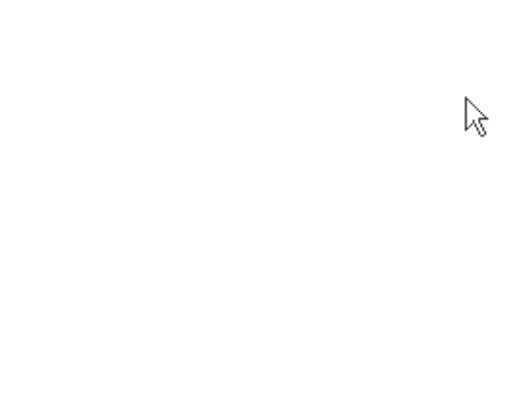
t = 0.00 s
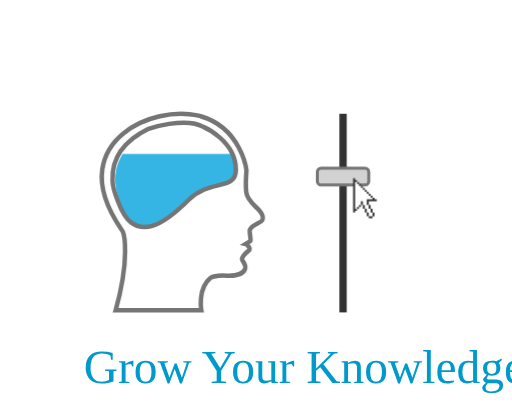
t = 2.00 s
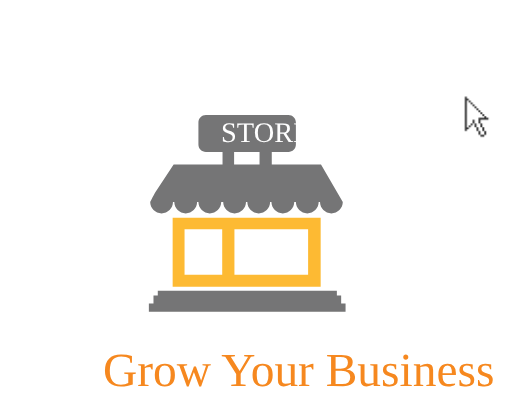
t = 4.00 s
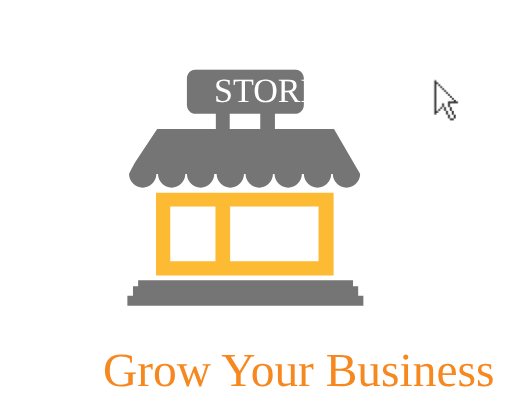
t = 6.00 s
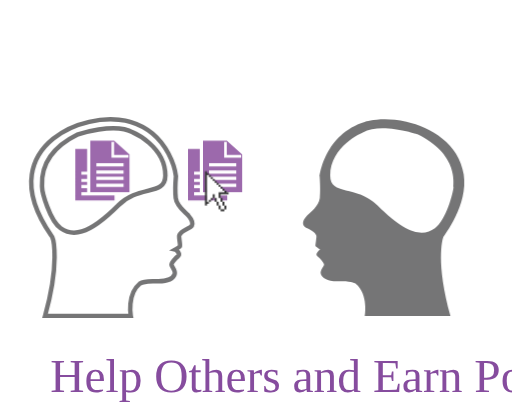
t = 8.00 s
t = 10.00 s: frame unchanged from t = 0.00 s, image omitted

The animated SVG that drew these frames (rendered in a browser with its animation timeline set to each time). Animation: 29 CSS @keyframes rules; frames cover the first 10.00 s.

<svg version="1.1" xmlns="http://www.w3.org/2000/svg" xmlns:xlink="http://www.w3.org/1999/xlink" x="0px" y="0px" width="687px"
	 height="558px" viewBox="0 0 687 558" enable-background="new 0 0 687 558" xml:space="preserve">

	 <style type="text/css">

	 	#cursor {
	 		-webkit-animation: moveCursorInToOne 2s ease-out 0.5s, 
	 			moveBackCursorFromOne 1s ease-out 2.5s,
	 			moveCursorInToTwo 1.5s ease-out 4s,
	 			moveBackCursorFromTwo 1s ease-out 5.5s,
	 			moveCursorInToThree 2s ease-out 6.75s,
	 			moveBackCursorFromThree 1s ease-out 8.75s,
	 			moveCursorInToFour 2s ease-out 10.25s;
	 	}

	 	/* **************************** */
	 	/* ******** KNOWLEDGE ********* */
	 	/* **************************** */

	 	#knowledge {
	 		-webkit-animation: rollOpen 0.25s linear 0s, 
	 			rollOut 0.25s linear 3.5s;
	 		-webkit-transform-origin: center center;
	 		-webkit-animation-fill-mode: forwards;
	 	}

	 	#knowledge-fill {
	 		-webkit-animation: fillBrain 2s ease-out 0.5s;
	 	}

	 	#nob { 
	 		-webkit-animation: moveNob 2s ease-out 0.5s;
	 	}

	 	@-webkit-keyframes fillBrain {
	 		0% { -webkit-transform: translateY(0px); }
	 		50% { -webkit-transform: translateY(0px); }
	 		100% { -webkit-transform: translateY(-140px); }
	 	}

	 	@-webkit-keyframes moveNob {
	 		0% { -webkit-transform: translateY(0px); }
	 		50% { -webkit-transform: translateY(0px); }
	 		100% { -webkit-transform: translateY(-220px); }
	 	}

	 	/* **************************** */
	 	/* ******** BUSINESS ********** */
	 	/* **************************** */

	 	#business {
	 		-webkit-animation: rollOpen 0.25s linear 3.75s,
	 			rollOut 0.25s linear 6.5s;
	 		-webkit-transform: rotateX(90deg);
	 		-webkit-transform-origin: center center;
	 		-webkit-animation-fill-mode: forwards;
	 	}

	 	#building {
	 		-webkit-animation: scaleUpBusiness 0.75s ease-out 4.75s;
	 		-webkit-transform-origin: center center;
	 		-webkit-animation-fill-mode: forwards;
	 	}

	 	#selector {
	 		-webkit-animation: showSelector 0.01s linear 4.5s,
	 			hideSelector 0.01s linear 5.6s;
	 		-webkit-animation-fill-mode: forwards;
	 		opacity: 0;
	 	}

	 	@-webkit-keyframes scaleUpBusiness {
	 		0% { -webkit-transform: scale( 1 ); }
	 		100% { -webkit-transform: scale( 1.2 ) translateY(-30px); }
	 	}

	 	@-webkit-keyframes showSelector {
	 		0% { opacity: 0; }
	 		100% { opacity: 1; }
	 	}

	 	@-webkit-keyframes hideSelector {
	 		0% { opacity: 1; }
	 		100% { opacity: 0; }
	 	}

	 	/* **************************** */
	 	/* ************ HELP ********** */
	 	/* **************************** */

	 	#help {
	 		-webkit-animation: rollOpen 0.25s linear 6.75s,
	 			rollOut 0.25s linear 9.75s;
	 		-webkit-transform: rotateX(90deg);
	 		-webkit-transform-origin: center center;
	 		-webkit-animation-fill-mode: forwards;
	 	}

	 	#files1 {
	 		-webkit-animation: moveFiles 1s ease-out 7.75s;
	 		-webkit-transform-origin: center center;
	 		-webkit-animation-fill-mode: forwards;
	 	}

	 	#points1 {
	 		-webkit-animation: movePoints1 0.15s linear 8.75s;
	 		-webkit-transform-origin: center center;
	 		-webkit-animation-fill-mode: forwards;
	 	}

	 	#points2 {
	 		-webkit-animation: movePoints2 0.15s linear 8.9s;
	 		-webkit-transform-origin: center center;
	 		-webkit-animation-fill-mode: forwards;
	 	}

	 	#points3 {
	 		-webkit-animation: movePoints3 0.15s linear 9.05s;
	 		-webkit-transform-origin: center center;
	 		-webkit-animation-fill-mode: forwards;
	 	}

	 	#points4 {
	 		-webkit-animation: movePoints4 0.15s linear 9.35s;
	 		-webkit-transform-origin: center center;
	 		-webkit-animation-fill-mode: forwards;
	 	}

	 	#points5 {
	 		-webkit-animation: movePoints5 0.15s linear 9.2s;
	 		-webkit-transform-origin: center center;
	 		-webkit-animation-fill-mode: forwards;
	 	}

	 	@-webkit-keyframes moveFiles {
	 		0% {  }
	 		100% { -webkit-transform: translateX( 400px ); }
	 	}

	 	@-webkit-keyframes movePoints1 {
	 		0% {  }
	 		50% { -webkit-transform: translateX( -85px ) translateY( -85px ) scale( 1.5 ); }
	 		100% { -webkit-transform: translateX( -75px ) translateY( -75px ) scale( 1 ); }
	 	}

	 	@-webkit-keyframes movePoints2 {
	 		0% {  }
	 		50% { -webkit-transform: translateX( 85px ) translateY( -85px ) scale( 1.5 ); }
	 		100% { -webkit-transform: translateX( 75px ) translateY( -75px ) scale( 1 ); }
	 	}

	 	@-webkit-keyframes movePoints3 {
	 		0% {  }
	 		50% { -webkit-transform: translateX( -105px ) translateY( 35px ) scale( 1.5 ); }
	 		100% { -webkit-transform: translateX( -95px ) translateY( 25px ) scale( 1 ); }
	 	}

	 	@-webkit-keyframes movePoints4 {
	 		0% {  }
	 		50% { -webkit-transform: translateX( 15px ) translateY( -115px ) scale( 1.5 ); }
	 		100% { -webkit-transform: translateX( 5px ) translateY( -105px ) scale( 1 ); }
	 	}

	 	@-webkit-keyframes movePoints5 {
	 		0% {  }
	 		50% { -webkit-transform: translateX( -45px ) translateY( -155px ) scale( 1.5 ); }
	 		100% { -webkit-transform: translateX( -35px ) translateY( -145px ) scale( 1 ); }
	 	}

	 	/* **************************** */
	 	/* ********* SPEND ************ */
	 	/* **************************** */

	 	#spend {
	 		-webkit-animation: rollOpen 0.25s linear 10s,
	 			rollOut 0.25s linear 13.5s;
	 		-webkit-transform: rotateX(90deg);
	 		-webkit-transform-origin: center center;
	 		-webkit-animation-fill-mode: forwards;
	 	}

	 	#button {
	 		-webkit-animation: clickButton 0.25s linear 11.25s;
	 		-webkit-transform-origin: center center;
	 	}

	 	#spent-point {
	 		-webkit-animation: showPoints 0.25s linear 11.5s 5;
	 		opacity: 0;
	 	}

	 	#spent-point-container {
	 		-webkit-animation: pushPoints 0.25s linear 11.5s 5;
	 	}

	 	#discount {
	 		-webkit-animation: scaleDiscount 0.25s linear 11.75s 5;
	 		-webkit-transform-origin: center center;
	 	}

	 	#site1 {
	 		-webkit-animation: rotateSite1 0.25s ease-out 11.75s 5;
	 		-webkit-transform-origin: center center;
	 	}

	 	#site2 {
	 		-webkit-animation: rotateSite1 0.25s ease-out 11.8s 5;
	 		-webkit-transform-origin: center center;
	 	}

	 	#dText1 {
	 		opacity: 1;
	 		-webkit-animation: showHideDiscountBeginning .25s ease-in-out 11.75s;
	 		-webkit-animation-fill-mode: forwards;
	 	}

	 	#dText2 {
	 		opacity: 0;
	 		-webkit-animation: showHideDiscountMiddle .25s ease-in-out 12s;
	 		-webkit-animation-fill-mode: forwards;
	 	}

	 	#dText3 {
	 		opacity: 0;
	 		-webkit-animation: showHideDiscountMiddle .25s ease-in-out 12.25s;
	 		-webkit-animation-fill-mode: forwards;
	 	}

	 	#dText4 {
	 		opacity: 0;
	 		-webkit-animation: showHideDiscountMiddle .25s ease-in-out 12.5s;
	 		-webkit-animation-fill-mode: forwards;
	 	}

	 	#dText5 {
	 		opacity: 0;
	 		-webkit-animation: showHideDiscountEnd .75s ease-in-out 12.75s;
	 		-webkit-animation-fill-mode: forwards;
	 	}

	 	@-webkit-keyframes clickButton {
	 		0% {  }
	 		50% { -webkit-transform: scale( 1.2 ); }
	 		100% { -webkit-transform: scale( 1 ); }
	 	}

	 	@-webkit-keyframes showPoints {
	 		0% { opacity: 0; }
	 		5% { opacity: 1; }
	 		95% { opacity: 1; }
	 		100% { opacity: 0; }

	 	}

	 	@-webkit-keyframes pushPoints {
	 		0% {  }
	 		100% { -webkit-transform: translateX( 200px ); }
	 	}

	 	@-webkit-keyframes scaleDiscount {
	 		0% { -webkit-transform: scale(1); }
	 		50% { -webkit-transform: scale(1.5); }
	 		100% {  -webkit-transform: scale(1); }
	 	}

	 	@-webkit-keyframes rotateSite1 {
	 		0% { -webkit-transform: rotate(0deg); }
	 		50% { -webkit-transform: rotate(-10deg); }
	 		100% { -webkit-transform: rotate(0deg); }
	 	}

	 	@-webkit-keyframes rotateSite2 {
	 		0% { -webkit-transform: rotate(0deg); }
	 		50% { -webkit-transform: rotate(-5deg); }
	 		100% { -webkit-transform: rotate(0deg); }
	 	}

	 	@-webkit-keyframes showHideDiscountBeginning {
	 		0% { opacity: 1; }
	 		99% { opacity: 1; }
	 		100% { opacity: 0; }
	 	}

	 	@-webkit-keyframes showHideDiscountMiddle {
	 		0% { opacity: 0; }
	 		1% { opacity: 1; }
	 		99% { opacity: 1; }
	 		100% { opacity: 0; }
	 	}

	 	@-webkit-keyframes showHideDiscountEnd {
	 		0% { opacity: 0; }
	 		1% { opacity: 1; }
	 		100% { opacity: 1; }
	 	}

	 	/* **************************** */
	 	/* ***** CURSOR ANIMATIONS **** */
	 	/* **************************** */

	 	@-webkit-keyframes moveCursorInToOne {
	 		0% {  }
	 		50% { -webkit-transform: translateX(-150px) translateY(260px); }
	 		100% { -webkit-transform: translateX(-150px) translateY(40px); }
	 	}

	 	@-webkit-keyframes moveBackCursorFromOne {
	 		0% { -webkit-transform: translateX(-150px) translateY(40px); }
	 		100% { -webkit-transform: translateX(0px) translateY(0px); }
	 	}

	 	@-webkit-keyframes moveCursorInToTwo {
	 		0% { -webkit-transform: translateX(0px) translateY(0px); }
	 		50% { -webkit-transform: translateX(-145px) translateY(-6px); }
	 		100% { -webkit-transform: translateX(-115px) translateY(-70px); }
	 	}

	 	@-webkit-keyframes moveBackCursorFromTwo {
	 		0% { -webkit-transform: translateX(-130px) translateY(-70px); }
	 		100% { -webkit-transform: translateX(0px) translateY(0px); }
	 	}

	 	@-webkit-keyframes moveCursorInToThree {
	 		0% { -webkit-transform: translateX(0px) translateY(0px); }
	 		50% { -webkit-transform: translateX(-500px) translateY(100px); }
	 		100% { -webkit-transform: translateX(-100px) translateY(100px); }
	 	}

	 	@-webkit-keyframes moveBackCursorFromThree {
	 		0% { -webkit-transform: translateX(-100px) translateY(100px); }
	 		100% { -webkit-transform: translateX(0px) translateY(0px); }
	 	}

	 	@-webkit-keyframes moveCursorInToFour {
	 		0% { -webkit-transform: translateX(0px) translateY(0px); }
	 		50% { -webkit-transform: translateX(-300px) translateY(250px); }
	 		65% { -webkit-transform: translateX(-300px) translateY(250px); }
	 		100% { -webkit-transform: translateX(0px) translateY(0px); }
	 	}

	 	/* **************************** */
	 	/* ******** SLIDERS *********** */
	 	/* **************************** */

	 	@-webkit-keyframes rollOpen {
	 		0% { -webkit-transform: rotateX(90deg); }
	 		100% { -webkit-transform: rotateX(0deg); }
	 	}

	 	@-webkit-keyframes rollOut {
	 		0% { -webkit-transform: rotateX(0deg); }
	 		100% { -webkit-transform: rotateX(90deg); }
	 	}

	 </style>

<g id="middle" display="none">
	
		<line display="inline" fill="none" stroke="#000000" stroke-width="5" stroke-miterlimit="10" x1="330.179" y1="-24.502" x2="330.179" y2="562.701"/>
</g>
<g id="spend">
	<text transform="matrix(1 0 0 1 17.4131 525.3291)" fill="#659A41" font-family="'Franchise-Bold'" font-size="52">Spend Points for Freebies and Discounts!</text>
	<g id="main-site">
		
			<rect id="window" x="196.179" y="65.134" fill="#FFFFFF" stroke="#848484" stroke-width="7.6264" stroke-miterlimit="10" width="268" height="372.05"/>
		<g id="button">
			<path fill="#659A41" d="M393.48,392.829c0,4.521-3.664,8.186-8.186,8.186H269.062c-4.521,0-8.186-3.665-8.186-8.186V353.54
				c0-4.521,3.665-8.186,8.186-8.186h116.232c4.521,0,8.186,3.664,8.186,8.186V392.829z"/>
			<text transform="matrix(1 0 0 1 271.0967 382.8164)" fill="#FFFFFF" font-family="'Franchise-Bold'" font-size="27.1763">Spend Points!</text>
		</g>
		<g id="site3">
			
				<rect x="290.782" y="180.268" transform="matrix(0.9999 -0.0117 0.0117 0.9999 -2.7729 4.0341)" fill="#C5DC71" stroke="#659A41" stroke-width="9.1339" stroke-miterlimit="10" width="105.798" height="117.871"/>
			<polyline fill="none" stroke="#659A41" stroke-width="4.1682" stroke-miterlimit="10" points="329.915,219.082 335.767,212.665 
				340.921,218.953 345.927,212.545 351.927,218.826 358.203,212.401 364.203,218.682 370.478,212.257 376.479,218.538 			"/>
		</g>
		<g id="site2">
			
				<rect x="284.845" y="160.244" transform="matrix(0.9252 -0.3794 0.3794 0.9252 -58.9687 144.7563)" fill="#659A41" width="105.799" height="123.461"/>
			<polyline fill="none" stroke="#FFFFFF" stroke-width="4.1682" stroke-miterlimit="10" points="321.773,201.368 324.847,193.244 
				331.956,197.191 334.247,189.389 346.402,193.261 345.606,184.73 353.499,188.356 356.964,180.072 364.856,183.699 			"/>
		</g>
		<g id="site1">
			
				<rect x="270.558" y="145.753" transform="matrix(0.784 -0.6207 0.6207 0.784 -59.8355 242.0303)" fill="#FFFFFF" stroke="#848484" stroke-width="8.8092" stroke-miterlimit="10" width="94.687" height="122.502"/>
			<polyline fill="none" stroke="#C5DC71" stroke-width="4.1682" stroke-miterlimit="10" points="297.623,194.236 298.329,185.578 
				306.253,187.404 306.295,179.273 314.882,180.572 315.92,171.652 324.508,172.952 325.545,164.033 334.133,165.332 			"/>
		</g>
		<g id="discount">
			<circle fill="#FFFFFF" stroke="#EF4849" stroke-width="18" stroke-miterlimit="10" cx="295.427" cy="255.936" r="59.63"/>
			<text id="dText5" transform="matrix(1 0 0 1 264.3252 260.6924)" font-family="'Franchise-Bold'" font-size="51.6038">50%</text>
			<text id="dText4" transform="matrix(1 0 0 1 264.3252 260.6924)" font-family="'Franchise-Bold'" font-size="51.6038">40%</text>
			<text id="dText3" transform="matrix(1 0 0 1 264.3252 260.6924)" font-family="'Franchise-Bold'" font-size="51.6038">30%</text>
			<text id="dText2" transform="matrix(1 0 0 1 264.3252 260.6924)" font-family="'Franchise-Bold'" font-size="51.6038">20%</text>
			<text id="dText1" transform="matrix(1 0 0 1 264.3252 260.6924)" font-family="'Franchise-Bold'" font-size="51.6038">10%</text>
			<text transform="matrix(1 0 0 1 275.4194 288.8584)" font-family="'Cabin-Regular'" font-size="28.6311">off!</text>
		</g>
		<text transform="matrix(1 0 0 1 221.0264 115.8647)" fill="#659A41" font-family="'Franchise-Bold'" font-size="45.4074">Build Your Site!</text>
		<g id="browser">
			<rect x="192.346" y="30.805" fill="#848484" width="275.693" height="31.153"/>
			<rect x="207.679" y="50.935" fill="#FFFFFF" width="236.5" height="7"/>
			<rect x="448.429" y="30.805" fill="#EF4849" width="19.61" height="7.13"/>
			<polyline fill="none" stroke="#757576" stroke-width="1.055" stroke-miterlimit="10" points="213.503,56.229 216.592,52.845 
				219.309,56.164 221.95,52.785 225.114,56.099 228.427,52.713 231.591,56.027 234.901,52.64 238.065,55.954 			"/>
			<polyline fill="none" stroke="#757576" stroke-width="1.055" stroke-miterlimit="10" points="237.562,56.229 240.65,52.845 
				243.367,56.164 246.009,52.785 249.173,56.099 252.485,52.713 255.649,56.027 258.96,52.64 262.124,55.954 			"/>
			<circle fill="none" stroke="#757576" stroke-width="1.055" stroke-miterlimit="10" cx="449.409" cy="33.749" r="2.012"/>
			
				<line fill="none" stroke="#757576" stroke-width="1.055" stroke-miterlimit="10" x1="450.537" y1="35.416" x2="452.695" y2="37.44"/>
		</g>
	</g>
	<g id="spent-point-container">
		<g id="spent-point">
			<circle fill="#C5DC71" stroke="#99CA3C" stroke-width="8.339" stroke-miterlimit="10" cx="90.762" cy="255.354" r="26.934"/>
			
				<text transform="matrix(1 0 0 1 72.2197 262.6475)" fill="#659A41" stroke="#649941" stroke-width="1.0424" stroke-miterlimit="10" font-family="'Cabin-Bold'" font-size="19.3423">100</text>
		</g>
	</g>
</g>
<g id="help">
	<text transform="matrix(1 0 0 1 67.4131 525.3291)" fill="#864C9E" font-family="'Franchise-Bold'" font-size="63.6486">Help Others and Earn Points</text>
	<g id="points5">
		<circle fill="#C5DC71" stroke="#99CA3C" stroke-width="8.339" stroke-miterlimit="10" cx="143.762" cy="249.965" r="26.934"/>
		
			<text transform="matrix(1 0 0 1 125.2197 257.2588)" fill="#659A41" stroke="#649941" stroke-width="1.0424" stroke-miterlimit="10" font-family="'Cabin-Bold'" font-size="19.3423">100</text>
	</g>
	<g id="points4">
		<circle fill="#C5DC71" stroke="#99CA3C" stroke-width="8.339" stroke-miterlimit="10" cx="183.762" cy="229.965" r="26.934"/>
		
			<text transform="matrix(1 0 0 1 165.2197 237.2588)" fill="#659A41" stroke="#649941" stroke-width="1.0424" stroke-miterlimit="10" font-family="'Cabin-Bold'" font-size="19.3423">100</text>
	</g>
	<g id="points3">
		<circle fill="#C5DC71" stroke="#99CA3C" stroke-width="8.339" stroke-miterlimit="10" cx="113.762" cy="279.965" r="26.934"/>
		
			<text transform="matrix(1 0 0 1 95.2197 287.2588)" fill="#659A41" stroke="#649941" stroke-width="1.0424" stroke-miterlimit="10" font-family="'Cabin-Bold'" font-size="19.3423">100</text>
	</g>
	<g id="points2">
		<circle fill="#C5DC71" stroke="#99CA3C" stroke-width="8.339" stroke-miterlimit="10" cx="203.762" cy="269.965" r="26.934"/>
		
			<text transform="matrix(1 0 0 1 185.2197 277.2588)" fill="#659A41" stroke="#649941" stroke-width="1.0424" stroke-miterlimit="10" font-family="'Cabin-Bold'" font-size="19.3423">100</text>
	</g>
	<g id="points1">
		<circle fill="#C5DC71" stroke="#99CA3C" stroke-width="8.339" stroke-miterlimit="10" cx="83.762" cy="238.965" r="26.934"/>
		
			<text transform="matrix(1 0 0 1 65.2197 246.2588)" fill="#659A41" stroke="#649941" stroke-width="1.0424" stroke-miterlimit="10" font-family="'Cabin-Bold'" font-size="19.3423">100</text>
	</g>
	<circle id="behind_x5F_head_x5F_cicle" fill="#FFFFFF" cx="141.662" cy="251.79" r="89.356"/>
	<path id="head1" fill="#FFFFFF" stroke="#757576" stroke-width="6" stroke-miterlimit="10" d="M252.102,288.433
		c-3.215-3.709-15.084-11.869-16.32-22.996s0.248-29.178,0.248-29.178s-6.406-56.626-61.312-72.943c0,0-22.513-7.42-55.151,0
		c-32.64,7.42-70.72,29.673-76.901,70.72s26.211,81.35,27.447,84.07s10.139,35.109-9.643,105.582h114.978
		c0,0-5.191-28.932,12.117-43.272c0,0,5.688-3.955,21.76-3.214s23.242-4.451,24.973-9.396c1.731-4.945-3.955-10.137-4.203-12.609
		c-0.246-2.473,4.946-8.902,8.902-11.622s-2.721-8.654-3.957-8.901c0,0,5.688-3.462,6.43-4.451s-1.771-12.273-0.989-14.342
		c2.874-7.606,14.774-9.306,16.814-13.026C260.354,297.272,255.315,292.142,252.102,288.433z M158.641,275.369
		c-42.089,42.089-62.493,41.178-77.278,30.763c-14.785-10.416-24.94-48.445-24.94-55.364c0-6.918-5.465-44.368,48.273-70.647
		c0,0,49.23-16.508,73.414-2.576c0,0,43.736,18.316,43.736,57.799C221.846,263.258,186.496,247.513,158.641,275.369z"/>
	<path id="head2" fill="#757576" d="M407.563,302.853c2.04,3.721,13.94,5.42,16.814,13.026c0.781,2.068-1.731,13.353-0.989,14.342
		s6.43,4.451,6.43,4.451c-1.236,0.247-7.913,6.182-3.957,8.901s9.148,9.149,8.902,11.622c-0.248,2.473-5.935,7.664-4.203,12.609
		c1.73,4.945,8.9,10.138,24.973,9.396s21.76,3.214,21.76,3.214c17.309,14.341,12.117,43.272,12.117,43.272h114.978
		c-19.781-70.473-10.879-102.861-9.643-105.582s33.629-43.023,27.447-84.07s-44.262-63.3-76.901-70.72
		c-32.639-7.42-55.151,0-55.151,0c-54.905,16.317-61.312,72.943-61.312,72.943s1.484,18.051,0.248,29.178
		s-13.105,19.287-16.32,22.996C409.542,292.142,404.504,297.272,407.563,302.853z M443.012,235.343
		c0-39.482,43.736-57.799,43.736-57.799c24.184-13.932,73.414,2.576,73.414,2.576c53.738,26.279,48.273,63.729,48.273,70.647
		c0,6.919-10.155,44.948-24.94,55.364c-14.785,10.415-35.189,11.326-77.278-30.763C478.361,247.513,443.012,263.258,443.012,235.343
		z"/>
	<g id="files1">
		<path display="inline" fill="#9C69AC" d="M153.136,188.65h-32.013v69.071h52.579v-50.64L153.136,188.65z M165.748,250.737h-36.477
			v-4.269h36.477V250.737z M165.748,241.229h-36.477v-4.268h36.477V241.229z M165.748,232.888h-36.477v-4.27h36.477V232.888z
			 M165.748,223.187h-36.477v-4.269h36.477V223.187z M172.344,211.352h-19.295h-3.493v-3.493V190.21h3.493v17.648h19.295V211.352z"
			/>
		<polygon display="inline" fill="#9C69AC" points="145.671,261.981 109.195,261.981 109.195,257.713 116.852,257.713 
			116.852,252.474 109.195,252.474 109.195,248.206 116.852,248.206 116.852,244.132 109.195,244.132 109.195,239.862 
			116.852,239.862 116.852,234.431 109.195,234.431 109.195,230.162 116.852,230.162 116.852,199.895 101.046,199.895 
			101.046,268.966 153.625,268.966 153.625,261.97 145.671,261.97 		"/>
	</g>
	<g id="files2">
		<path display="inline" fill="#9C69AC" d="M153.136,188.65h-32.013v69.071h52.579v-50.64L153.136,188.65z M165.748,250.737h-36.477
			v-4.269h36.477V250.737z M165.748,241.229h-36.477v-4.268h36.477V241.229z M165.748,232.888h-36.477v-4.27h36.477V232.888z
			 M165.748,223.187h-36.477v-4.269h36.477V223.187z M172.344,211.352h-19.295h-3.493v-3.493V190.21h3.493v17.648h19.295V211.352z"
			/>
		<polygon display="inline" fill="#9C69AC" points="145.671,261.981 109.195,261.981 109.195,257.713 116.852,257.713 
			116.852,252.474 109.195,252.474 109.195,248.206 116.852,248.206 116.852,244.132 109.195,244.132 109.195,239.862 
			116.852,239.862 116.852,234.431 109.195,234.431 109.195,230.162 116.852,230.162 116.852,199.895 101.046,199.895 
			101.046,268.966 153.625,268.966 153.625,261.97 145.671,261.97 		"/>
	</g>
</g>
<g id="business">
	<g id="building">
		<path fill="#757576" d="M216.811,286.247c8.398,0,15.209-6.771,15.287-15.152h1.787c0.078,8.381,6.889,15.152,15.288,15.152
			c8.398,0,15.21-6.771,15.286-15.152h1.789c0.076,8.381,6.888,15.152,15.287,15.152c8.398,0,15.209-6.771,15.287-15.152h2.674
			c0.078,8.381,6.889,15.152,15.288,15.152c8.398,0,15.21-6.771,15.286-15.152h1.789c0.076,8.381,6.888,15.152,15.287,15.152
			c8.398,0,15.209-6.771,15.287-15.152h1.787c0.078,8.381,6.889,15.152,15.288,15.152c8.398,0,15.21-6.771,15.286-15.152h2.232
			c0.076,8.381,6.888,15.152,15.287,15.152c8.398,0,15.209-6.771,15.287-15.152h1.787c0.078,8.381,6.889,15.152,15.288,15.152
			c8.398,0,15.21-6.771,15.286-15.152l-29.25-50.539h-66.056V203.71h22.362c5.523,0,10-4.477,10-10v-29.463c0-5.523-4.477-10-10-10
			H276.24c-5.523,0-10,4.477-10,10v29.463c0,5.523,4.477,10,10,10h22.362v16.846h-65.611l-24.993,37.909
			c-5.75,10.558-6.475,12.63-6.475,12.63C201.6,279.476,208.411,286.247,216.811,286.247z M314.119,203.71h34.136v16.846h-34.136
			V203.71z"/>
		<path fill="#FDBA33" d="M231.661,384.585H430.27v-92.654H231.661V384.585z M314.562,307.447h98.86v61.179h-98.86V307.447z
			 M247.621,307.447h50.538v61.179h-50.538V307.447z"/>
		<polygon fill="#757576" points="457.755,396.555 451.992,396.555 451.992,389.905 211.712,389.905 211.712,396.555 
			205.948,396.555 205.948,407.194 199.672,407.194 199.672,418.247 463.672,418.247 463.672,407.194 457.755,407.194 		"/>
		<text transform="matrix(1 0 0 1 296.6504 190.5518)" fill="#FFFFFF" font-family="'Franchise-Bold'" font-size="38.1165">STORE</text>
		<g id="selector">
		
			<rect x="184.939" y="129.397" fill="none" stroke="#757576" stroke-width="4" stroke-miterlimit="10" width="296.984" height="311.902"/>
		
			<rect x="173.719" y="118.177" fill="#FFFFFF" stroke="#757576" stroke-width="2" stroke-miterlimit="10" width="22.441" height="22.441"/>
		
			<rect x="470.703" y="118.177" fill="#FFFFFF" stroke="#757576" stroke-width="2" stroke-miterlimit="10" width="22.441" height="22.441"/>
		
			<rect x="470.703" y="430.079" fill="#FFFFFF" stroke="#757576" stroke-width="2" stroke-miterlimit="10" width="22.441" height="22.441"/>
		
			<rect x="173.719" y="430.079" fill="#FFFFFF" stroke="#757576" stroke-width="2" stroke-miterlimit="10" width="22.441" height="22.441"/>
		</g>
	</g>
	<text transform="matrix(1 0 0 1 138.3115 518.1924)" fill="#F6881F" font-family="'Franchise-Bold'" font-size="63.6486">Grow Your Business</text>
</g>
<g id="knowledge">
	<rect id="knowledge-fill" x="144.528" y="302.298" fill="#35B5E4" width="185.991" height="147.884"/>
	<path id="head-bg" fill="#FFFFFF" d="M74.781,123.489V452.42h325.483V123.489H74.781z M257.307,272.146
		c-42.089,43.319-62.494,42.382-77.279,31.662s-24.94-49.862-24.94-56.983c0-7.121-5.465-45.667,48.273-72.715
		c0,0,49.23-16.99,73.414-2.65c0,0,43.737,18.852,43.737,59.49C320.512,259.68,285.162,243.474,257.307,272.146z"/>
	<path id="head" fill="#FFFFFF" stroke="#757576" stroke-width="6" stroke-miterlimit="10" d="M346.769,280.983
		c-3.215-3.709-15.084-11.869-16.32-22.996c-1.236-11.127,0.248-29.178,0.248-29.178s-6.407-56.626-61.312-72.944
		c0,0-22.513-7.42-55.151,0c-32.64,7.42-70.719,29.673-76.901,70.72c-6.182,41.047,26.21,81.35,27.447,84.071
		c1.236,2.721,10.138,35.11-9.644,105.583h114.979c0,0-5.191-28.932,12.117-43.273c0,0,5.688-3.955,21.76-3.213
		c16.073,0.74,23.243-4.451,24.973-9.396c1.731-4.945-3.955-10.137-4.203-12.609c-0.246-2.473,4.946-8.902,8.903-11.623
		c3.955-2.719-2.721-8.654-3.957-8.9c0,0,5.688-3.463,6.43-4.451c0.742-0.99-1.771-12.274-0.99-14.342
		c2.875-7.607,14.775-9.307,16.814-13.027C355.021,289.823,349.981,284.692,346.769,280.983z M253.307,267.92
		c-42.089,42.088-62.494,41.178-77.279,30.762s-24.94-48.445-24.94-55.364c0-6.918-5.465-44.368,48.273-70.648
		c0,0,49.23-16.507,73.414-2.575c0,0,43.737,18.316,43.737,57.798C316.512,255.809,281.162,240.063,253.307,267.92z"/>
	<g id="slider">
		<rect id="groove" x="455.341" y="152.568" fill="#323232" width="9.848" height="266.501"/>
		<path id="nob" fill="#D2D2D2" stroke="#757576" stroke-width="4" stroke-miterlimit="10" d="M494.763,393.739c0,2.762-2.238,5-5,5
			h-58.996c-2.762,0-5-2.238-5-5v-12.5c0-2.76,2.238-5,5-5h58.996c2.762,0,5,2.24,5,5V393.739z"/>
	</g>
	<text transform="matrix(1 0 0 1 112.2793 513.8799)" fill="#0099CC" font-family="'Franchise-Bold'" font-size="63.6486">Grow Your Knowledge</text>
</g>
<g id="cursor">
	<polygon id="bg" fill="#FFFFFF" points="625.269,133.674 626.414,173.379 634.206,165.679 635.757,164.482 636.816,165.633 
		639.436,170.723 642.069,175.764 644.702,180.809 649.792,180.809 649.792,175.718 647.204,170.632 644.612,165.588 
		644.748,157.91 651.109,157.818 649.879,155.725 628.993,134.834 	"/>
	<g id="cursor-boxes">
		<polygon fill="#323232" points="655.462,157.91 655.462,160.588 644.748,160.588 644.748,165.542 644.612,165.588 
			642.114,165.588 642.114,157.91 642.128,157.91 644.748,157.91 649.901,157.91 649.901,155.747 652.494,155.747 652.494,157.91 		
			"/>
		<polygon fill="#323232" points="652.427,175.718 652.427,180.809 649.792,180.809 649.792,180.804 649.792,175.718 
			649.838,175.718 		"/>
		<rect x="647.291" y="153.136" fill="#323232" width="2.588" height="2.588"/>
		<polygon fill="#323232" points="649.838,170.632 649.838,175.718 649.792,175.718 647.204,175.718 647.204,170.632 
			647.245,170.632 		"/>
		<polygon fill="#323232" points="649.792,180.809 649.792,183.441 644.702,183.441 644.702,180.809 644.716,180.804 
			649.792,180.804 		"/>
		<rect x="644.681" y="150.526" fill="#323232" width="2.588" height="2.587"/>
		<polygon fill="#323232" points="647.245,165.542 647.245,170.632 647.204,170.632 644.612,170.632 644.612,165.588 
			644.748,165.542 		"/>
		<polygon fill="#323232" points="644.716,175.718 644.716,180.804 644.702,180.809 642.083,180.809 642.083,175.718 		"/>
		<rect x="642.069" y="147.915" fill="#323232" width="2.588" height="2.588"/>
		<polygon fill="#323232" points="642.069,175.718 642.069,175.764 639.436,175.764 639.436,170.723 639.45,170.678 
			642.069,170.678 		"/>
		<rect x="639.458" y="145.304" fill="#323232" width="2.589" height="2.588"/>
		<polygon fill="#323232" points="639.45,165.633 639.45,170.678 639.436,170.723 636.816,170.723 636.816,165.679 636.816,165.633 
					"/>
		<rect x="636.848" y="142.693" fill="#323232" width="2.588" height="2.589"/>
		<rect x="634.237" y="140.079" fill="#323232" width="2.588" height="2.592"/>
		<polygon fill="#323232" points="636.816,165.633 636.816,165.679 634.206,165.679 634.179,165.565 634.179,160.588 
			636.816,160.588 		"/>
		<rect x="631.627" y="137.468" fill="#323232" width="2.587" height="2.593"/>
		<polygon fill="#323232" points="634.206,165.679 634.206,168.153 631.617,168.153 631.617,165.565 634.179,165.565 		"/>
		<rect x="629.016" y="168.176" fill="#323232" width="2.589" height="2.593"/>
		<rect x="629.016" y="134.857" fill="#323232" width="2.589" height="2.588"/>
		<polygon fill="#323232" points="629.002,170.787 629.002,173.379 626.414,173.379 626.414,175.497 623.781,175.497 
			623.781,129.794 626.414,129.794 626.414,132.246 628.993,132.246 628.993,134.834 626.414,134.834 626.414,170.787 		"/>
	</g>
</g>

</svg>